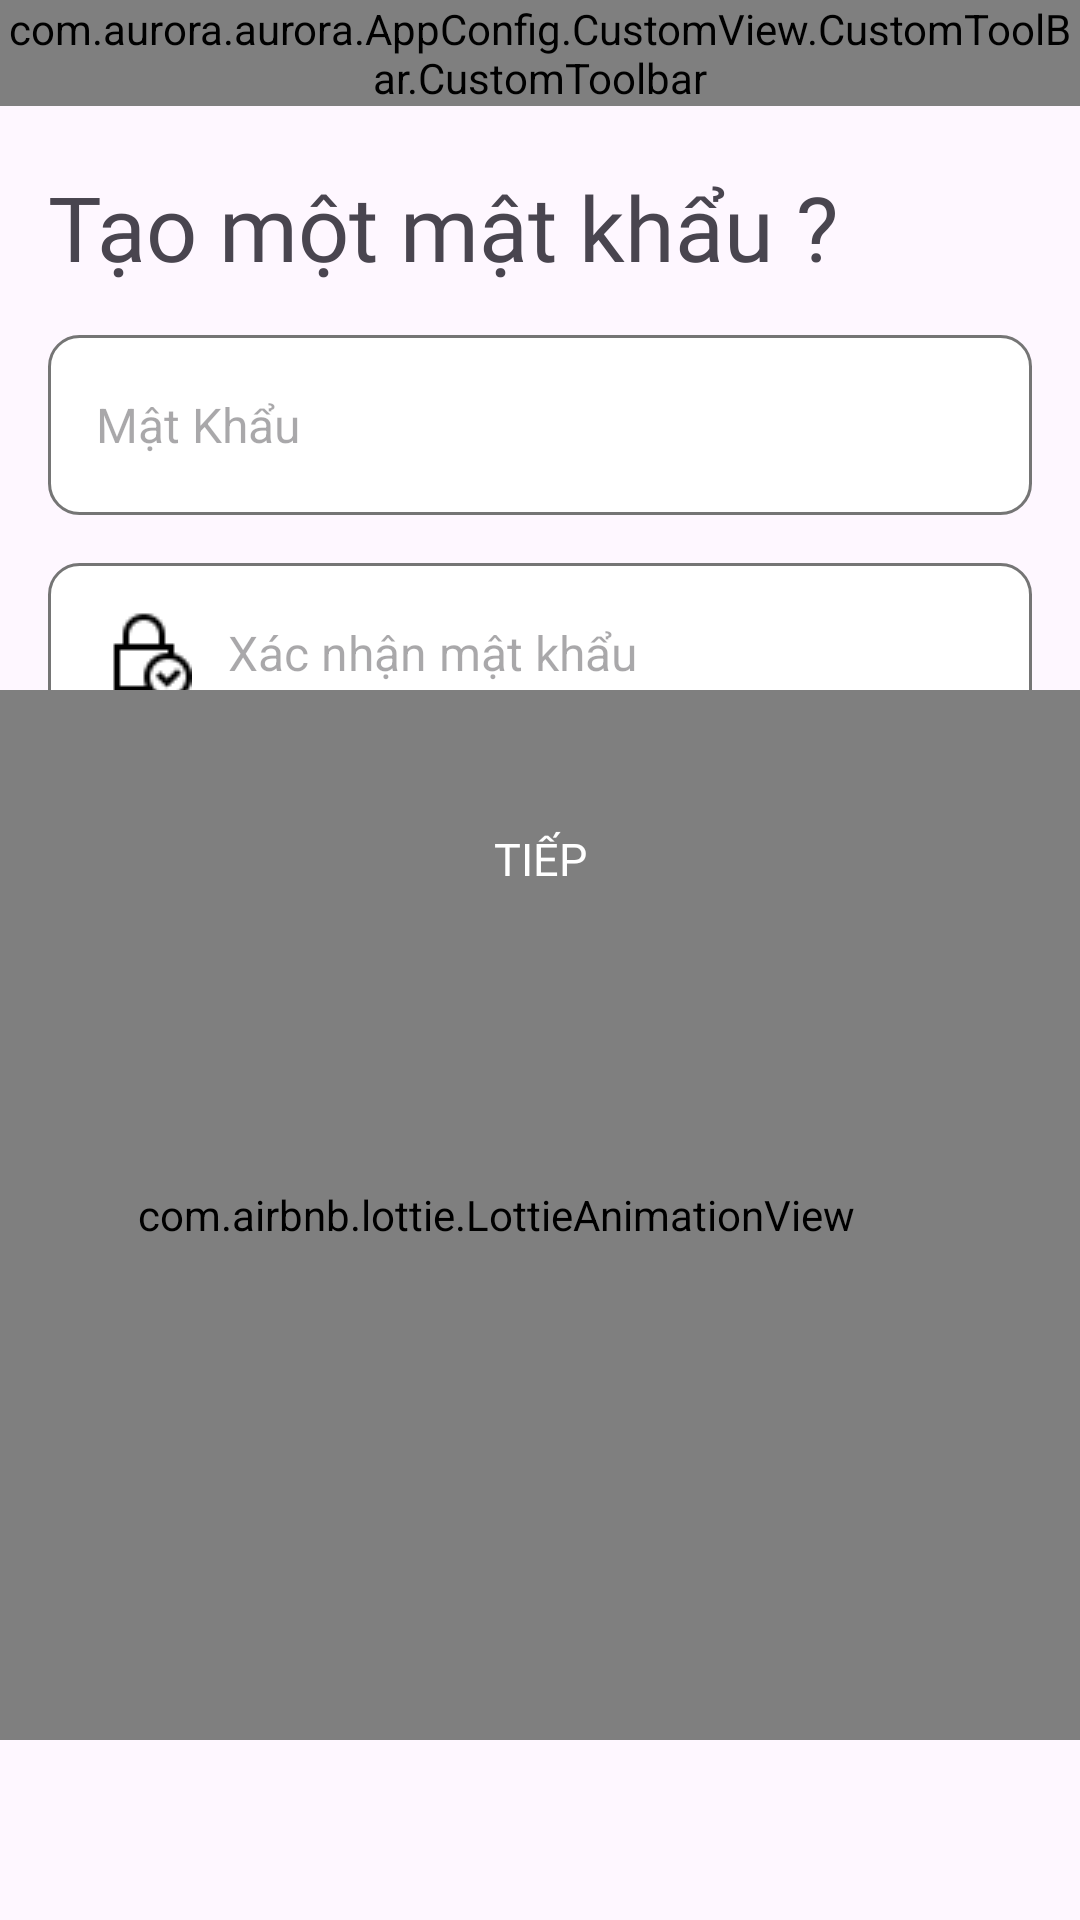

Write the Android layout XML for this screen, with the resource values it uses.
<!-- AndroidManifest.xml: application theme Theme.Aurora -->
<!-- res/layout/activity_register_screen2.xml -->
<?xml version="1.0" encoding="utf-8"?>
<androidx.constraintlayout.widget.ConstraintLayout xmlns:android="http://schemas.android.com/apk/res/android"
    xmlns:app="http://schemas.android.com/apk/res-auto"
    xmlns:tools="http://schemas.android.com/tools"
    android:id="@+id/main"
    android:layout_width="match_parent"
    android:layout_height="match_parent"
    tools:context=".UI.Activity.AuthActivity.RegisterActivity.RegisterActivity_Screen2">


    <com.aurora.aurora.AppConfig.CustomView.CustomToolBar.CustomToolbar
        android:id="@+id/customToolbar_screen2"
        android:layout_width="match_parent"
        android:layout_height="wrap_content"
        android:title="Tạo tài khoản"
        app:layout_constraintEnd_toEndOf="parent"
        app:layout_constraintStart_toStartOf="parent"
        app:layout_constraintTop_toTopOf="parent"
        app:textStart="Quay Lại"/>

    <TextView
        android:id="@+id/textView2"
        android:layout_width="wrap_content"
        android:layout_height="wrap_content"
        android:layout_marginStart="16dp"
        android:layout_marginTop="20dp"
        android:fontFamily="@font/app_font_bold"
        android:text="Tạo một mật khẩu ?"
        android:textSize="30dp"
        app:layout_constraintStart_toStartOf="parent"
        app:layout_constraintTop_toBottomOf="@+id/customToolbar_screen2"/>

    <EditText
        android:layout_marginStart="16dp"
        android:layout_marginEnd="16dp"
        android:layout_marginTop="16dp"
        android:id="@+id/edt_register_password"
        android:layout_width="match_parent"
        android:layout_height="60dp"
        android:background="@drawable/background_custome_input"
        android:drawableStart="@drawable/ic_lock"
        android:drawablePadding="12dp"
        android:ems="10"
        android:hint="Mật Khẩu"
        android:inputType="textPassword"
        android:paddingStart="16dp"
        android:paddingEnd="16dp"
        android:textSize="16dp"
        app:layout_constraintEnd_toEndOf="parent"
        app:layout_constraintStart_toStartOf="parent"
        app:layout_constraintTop_toBottomOf="@+id/textView2" />

    <EditText
        android:layout_marginStart="16dp"
        android:layout_marginEnd="16dp"
        android:layout_marginTop="16dp"
        android:id="@+id/edt_register_password_confirm"
        android:layout_width="match_parent"
        android:layout_height="60dp"
        android:background="@drawable/background_custome_input"
        android:drawableStart="@drawable/ic_lock_confirm"
        android:drawablePadding="12dp"
        android:ems="10"
        android:hint="Xác nhận mật khẩu"
        android:inputType="textPassword"
        android:paddingStart="16dp"
        android:paddingEnd="16dp"
        android:textSize="16dp"
        app:layout_constraintEnd_toEndOf="parent"
        app:layout_constraintStart_toStartOf="parent"
        app:layout_constraintTop_toBottomOf="@+id/edt_register_password" />


    <androidx.appcompat.widget.AppCompatButton
        android:layout_marginTop="16dp"
        android:id="@+id/btn_register_screen2"
        android:layout_width="120dp"
        android:layout_height="45dp"
        android:background="@drawable/ripple_effect"
        android:fontFamily="@font/app_font_black"
        android:text="Tiếp"
        android:textColor="@color/white"
        android:textSize="15dp"
        app:layout_constraintEnd_toEndOf="parent"
        app:layout_constraintStart_toStartOf="parent"
        app:layout_constraintTop_toBottomOf="@+id/edt_register_password_confirm" />


    <com.airbnb.lottie.LottieAnimationView
        android:layout_marginBottom="60dp"
        android:layout_marginEnd="30dp"
        android:layout_width="500dp"
        app:lottie_autoPlay="true"
        app:lottie_loop="true"
        android:layout_height="350dp"
        app:lottie_rawRes="@raw/anim_security"
        app:layout_constraintBottom_toBottomOf="parent"
        app:layout_constraintEnd_toEndOf="parent"
        app:layout_constraintStart_toStartOf="parent" />

</androidx.constraintlayout.widget.ConstraintLayout>
<!-- resources referenced by this layout -->
<resources>
  <color name="white">#FFFFFFFF</color>
  <!-- drawable background_custome_input (drawable) -->
  <?xml version="1.0" encoding="utf-8"?>
  <selector xmlns:android="http://schemas.android.com/apk/res/android">
  
      <item android:state_enabled="true" android:state_focused="true">
          <shape android:shape="rectangle">
              <solid android:color="@color/white"></solid>
              <corners android:radius="10dp"></corners>
              <stroke android:color="@color/primaryColor" android:width="3dp"></stroke>
          </shape>
      </item>
  
      <item android:state_enabled="true">
          <shape android:shape="rectangle">
              <solid android:color="@color/white"></solid>
              <corners android:radius="10dp"></corners>
              <stroke android:color="@color/gray_600" android:width="1dp"></stroke>
          </shape>
      </item>
  
  </selector>
  <!-- drawable ic_lock_confirm: png bitmap (drawable, 515 bytes) -->
  <style name="Theme.Aurora" parent="Base.Theme.Aurora" />
  <color name="primaryColor">#ff6c2f</color>
  <color name="gray_600">#FF757575</color>
  <style name="Base.Theme.Aurora" parent="Theme.Material3.DayNight.NoActionBar">
          
          
      </style>
</resources>
